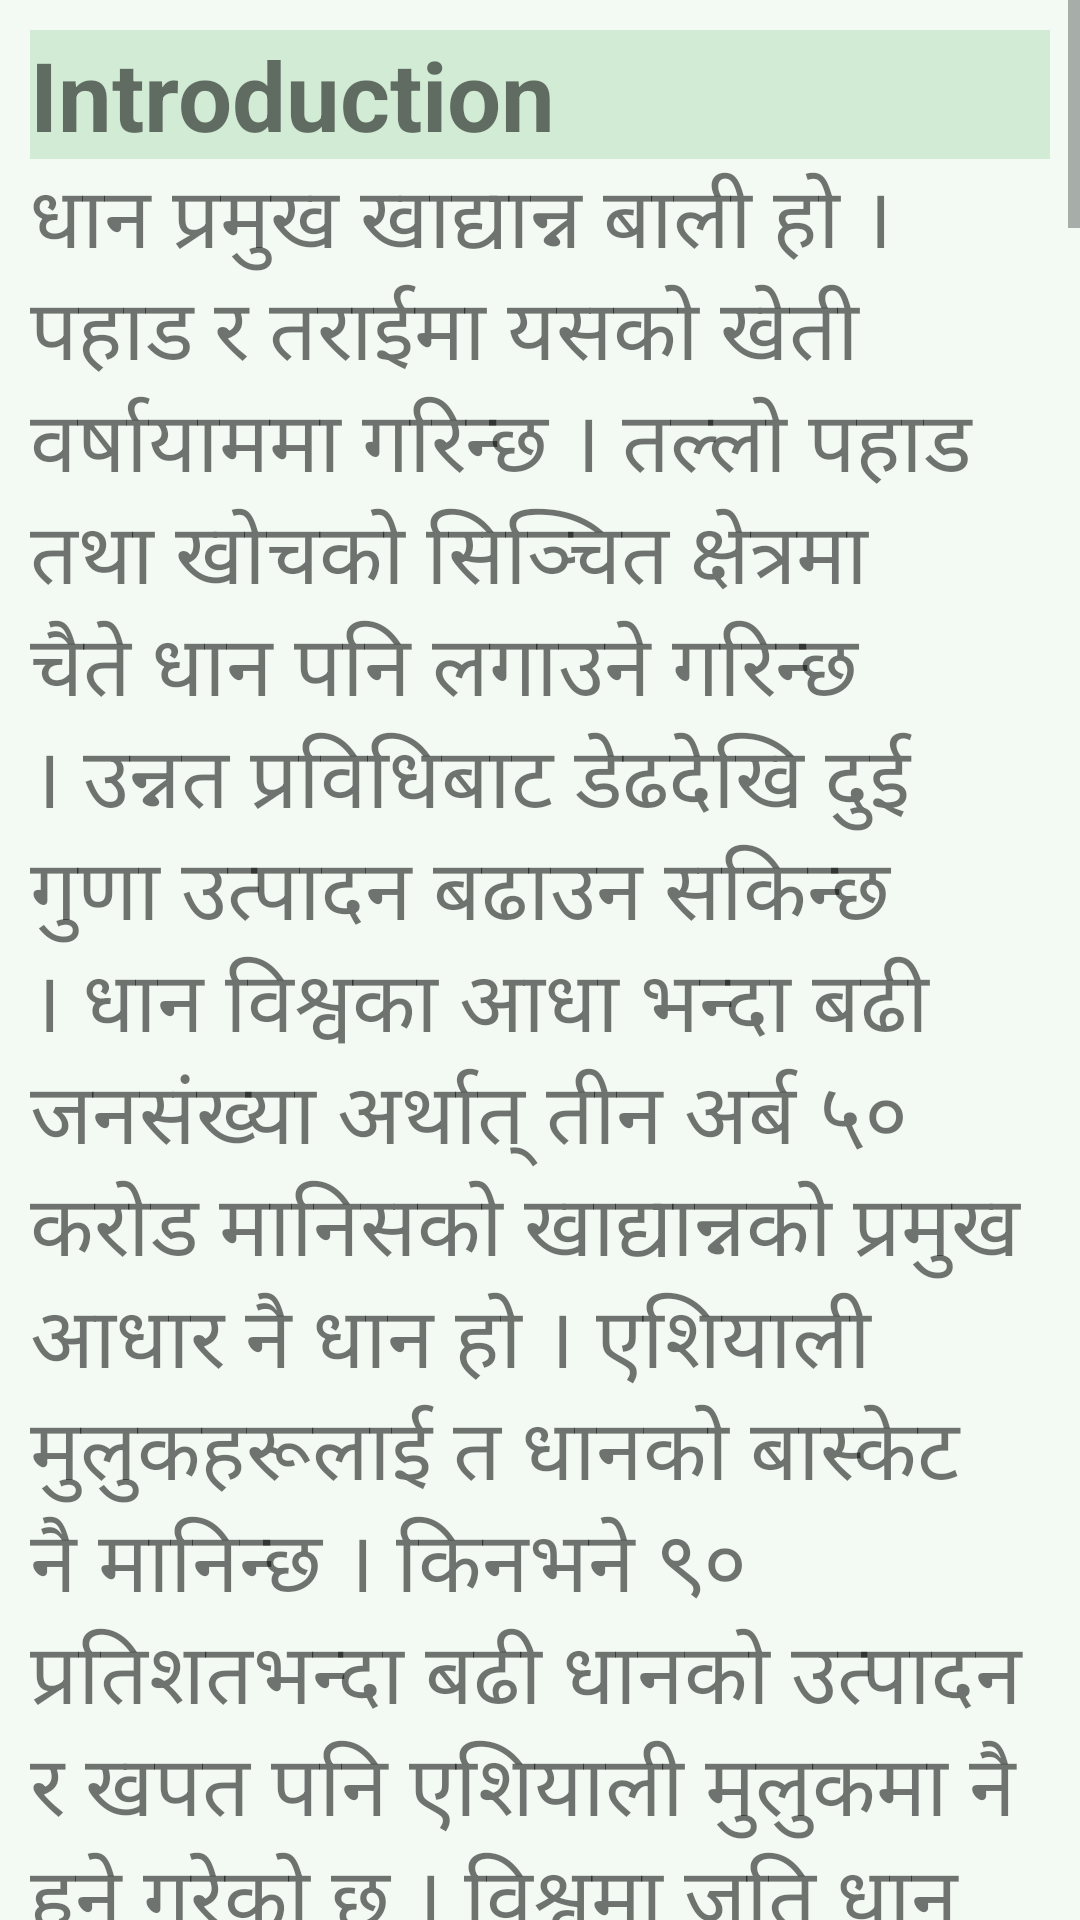

Here is an Android app screen rendered from its layout file. Give the layout XML and the strings, colors and styles it references.
<!-- AndroidManifest.xml: application theme Theme.AgroNepal -->
<!-- res/layout/activity_rice.xml -->
<?xml version="1.0" encoding="utf-8"?>
<ScrollView xmlns:android="http://schemas.android.com/apk/res/android"
    xmlns:app="http://schemas.android.com/apk/res-auto"
    xmlns:tools="http://schemas.android.com/tools"
    android:layout_width="match_parent"
    android:layout_height="match_parent"
    android:background="#f2faf3"
    tools:context=".blog.Rice">
    <LinearLayout
        android:layout_width="match_parent"
        android:layout_height="wrap_content"
        android:layout_margin="10dp"
        android:orientation="vertical">


        <TextView

            android:layout_width="match_parent"
            android:layout_height="wrap_content"
            android:text="@string/riceheading1"
            android:textSize="32sp"
            android:background="#d1ebd4"
            android:textStyle="bold"/>


        <TextView

            android:layout_width="match_parent"
            android:layout_height="wrap_content"
            android:text="@string/rice1"
            android:textSize="28sp"
            android:textStyle="normal"/>
        <TextView
            android:layout_width="match_parent"
            android:layout_height="wrap_content"
            android:text="@string/riceheading2"
            android:background="#d1ebd4"
            android:textSize="32sp"
            android:textStyle="bold"/>
        <TextView
            android:layout_width="match_parent"
            android:layout_height="wrap_content"
            android:text="@string/rice2"
            android:textSize="28sp"
            android:textStyle="normal"/>
        <TextView
            android:layout_width="match_parent"
            android:layout_height="wrap_content"
            android:text="@string/riceheading3"
            android:background="#d1ebd4"
            android:textSize="32sp"
            android:textStyle="bold"/>
        <TextView
            android:layout_width="match_parent"
            android:layout_height="wrap_content"
            android:text="@string/rice3"
            android:textSize="28sp"
            android:textStyle="normal"/>
        <TextView
            android:layout_width="match_parent"
            android:layout_height="wrap_content"
            android:text="@string/riceheading4"
            android:background="#d1ebd4"
            android:textSize="32sp"
            android:textStyle="bold"/>
        <TextView
            android:layout_width="match_parent"
            android:layout_height="wrap_content"
            android:text="@string/rice4"
            android:textSize="28sp"
            android:textStyle="normal"/>
        <TextView
            android:layout_width="match_parent"
            android:layout_height="wrap_content"
            android:text="@string/riceheading5"
            android:background="#d1ebd4"
            android:textSize="32sp"
            android:textStyle="bold"/>
        <TextView
            android:layout_width="match_parent"
            android:layout_height="wrap_content"
            android:text="@string/rice5"
            android:textSize="28sp"
            android:textStyle="normal"/>
        <TextView
            android:layout_width="match_parent"
            android:layout_height="wrap_content"
            android:text="@string/riceheading6"
            android:background="#d1ebd4"
            android:textSize="32sp"
            android:textStyle="bold"/>
        <TextView
            android:layout_width="match_parent"
            android:layout_height="wrap_content"
            android:text="@string/rice6"
            android:textSize="28sp"
            android:textStyle="normal"/>

        <TextView
            android:layout_width="match_parent"
            android:layout_height="wrap_content"
            android:text="@string/riceheading7"
            android:background="#d1ebd4"
            android:textSize="32sp"
            android:textStyle="bold"/>
        <TextView
            android:layout_width="match_parent"
            android:layout_height="wrap_content"
            android:text="@string/rice7"
            android:textSize="28sp"
            android:textStyle="normal"/>
        <TextView
            android:layout_width="match_parent"
            android:layout_height="wrap_content"
            android:text="@string/riceheading8"
            android:background="#d1ebd4"
            android:textSize="32sp"
            android:textStyle="bold"/>
        <TextView
            android:layout_width="match_parent"
            android:layout_height="wrap_content"
            android:text="@string/rice8"
            android:textSize="28sp"
            android:textStyle="normal"/>



    </LinearLayout>


</ScrollView>
<!-- resources referenced by this layout -->
<resources>
  <string name="rice1">
  धान प्रमुख खाद्यान्न बाली हो । पहाड र तराईमा यसको खेती वर्षायाममा गरिन्छ । तल्लो पहाड तथा खोचको सिञ्चित क्षेत्रमा चैते धान पनि लगाउने गरिन्छ । उन्नत प्रविधिबाट डेढदेखि दुई गुणा उत्पादन बढाउन सकिन्छ ।
  
  धान विश्वका आधा भन्दा बढी जनसंख्या अर्थात् तीन अर्ब ५० करोड मानिसको खाद्यान्नको प्रमुख आधार नै धान हो । एशियाली मुलुकहरूलाई त धानको बास्केट नै मानिन्छ ।
  
  किनभने ९० प्रतिशतभन्दा बढी धानको उत्पादन र खपत पनि एशियाली मुलुकमा नै हुने गरेको छ । विश्वमा जति धान उत्पादन हुन्छ त्यसको ६/७ प्रतिशत मात्र बिक्री वितरणका लागि बजारमा जान्छ ।
  
  </string>
  <string name="rice2">
  
  बीऊदर
  
  उन्नत जातको बीऊ प्रतिरोपनी २.५ केजी, प्रति कठ्ठा १.७ केजी, वर्णशंकर जातको बीऊ प्रति रोपनी ७५० ग्राम, प्रति कठ्ठा ५०० ग्राम मिलाएर छर्नु पर्दछ ।
  
  बीऊ उपचारः
  
  बेभिस्टीन २ ग्राम प्रतिकेजी । बीऊलाई २४ घण्टा पानीमा भिजाउने र ४८ घण्टा बोरामा राखी टुसाउने ।
  
  बीऊलाई धुलो वा हिले ब्याडमा छरी बेर्ना तयार गर्ने । बेर्नाको उमेर २०–२५ दिनको बेर्ना सार्नको लागि उपयुक्त हुन्छ । बेर्नामा ४ पात लागेको हुनुपर्छ ।
  
  </string>
  <string name="rice3">
  
  रोपाईं गर्नुभन्दा १ हप्ता अगाडि काल्ला खुर्कने, आली लगाउने र मुसाका प्वाल टाल्ने । गह्रामा पानी जमाएर झारपात कुहाउने ।
  
  जमिनमा पानी लगाइ दुई पटक राम्रोसँग जोतेर हिल्याउने र पाटा लगाइ सम्याउने । तयारी जमिनमा चारदेखि पाँच सेमीसम्म पानी जमाउने ।
  
  </string>
  <string name="rice4">
  पंक्तिको दूरी २० सेमी (एक वित्ता) र बोटको दूरी २० सेमी राख्ने । वर्णशंकर जात ३० सेमी लाइन र २५ सेमी बोटको दूरीमा लगाउने ।
  
  उन्नत जातको लागि एक ठाउँमा दुईदेखि तीन बेर्ना रोप्ने । वर्णशंकर जातको लागि एक ठाउँमा १ बेर्ना रोप्ने ।
  
  रोपाईं गर्दा ३ सेमी भन्दा गहिरो नरोप्ने । गहिरो रोपेमा गाँज हाल्न ढिलो हुन्छ । छरुवा विधिबाट समेत धान खेती गर्न सकिन्छ ।
  
  यो विधिमा वैशाख र जेठ महिनामा पाँच केजी प्रति रोपनी वा ३.३ केजी प्रति कठ्ठा बीऊ छर्नुपर्ने हुन्छ । यो विधिबाट खेती गर्दा झारपात नियन्त्रण गर्न अति आवश्यक हुन्छ ।
  </string>
  <string name="rice5">
  रासायनिक मलको परिमाण माटोको उर्वराशक्ति, अघिल्लो बाली, कम्पोष्ट मलको परिमाण र धानको जातमा भर पर्दछ ।
  
  उन्नत जातको लागि सिफारिस मलखादको मात्रा । वर्णशंकर जातको धान लगाउँदा उन्नत जातको भन्दा डेढ गुणा बढीको दरले मलखाद तथा रासायनिक मलको प्रयोग गर्नुपर्छ ।
  
  मलखाद व्यवस्थापन धानबालीमा मलको प्रयोग गर्दा स्थानीय स्रोतको परिचालनमा हरियो मल (सकेसम्म कोशेबाली), एजोला, गोठेमल, कम्पोष्ट मल, पिना, ब्लुग्रिन एल्गी आदि प्रयोगमा ल्याउन सक्दछौं ।
  
  यी मलहरू प्रयोग गरेपछि नपुग मात्रा मात्र रासायनिक मलको रूपमा दिनु पर्दछ ।
  
  धानबालीको लागि रासायनिक सलको सिफारिस मात्रा १००–३०–३० केजी नाइट्रोजन फस्फोरस पोटास प्रतिहेक्टर सिंचित क्षेत्रको लागि छ भने असिंचित क्षेत्रको लागि ६०–२०–२० केजी नाइट्रोजन फस्फोरस पोटास प्रतिहेक्टर छ ।
  
  धान बालीमा जिंक तत्वको कमी प्रायः देशभरी नै देखिएको छ ।
  </string>
  <string name="rice6">
  बेर्ना रोपेको २०–३० दिन सम्म ४–५ सेमी पानी खेतमा रहनुपर्छ । निकास सुविधा भए १५ दिनको फरकमा ४–५ दिन पानी काटी जमिन सुख्खा राख्दा राम्रो हुन्छ ।
  </string>
  <string name="rice7">
  ८०–९० प्रतिशत दाना पाकेको बेला धान काट्दा गेडा झर्ने समस्या हुँदैन । स्थानीय विधि वा थ्रेसर प्रयोग गरी चुट्ने र घाममा राम्ररी सुकाएर सफा गरी भित्र्याउने ।
  </string>
  <string name="riceheading1">Introduction </string>
  <string name="riceheading2">Seed Selection </string>
  <string name="riceheading3">Land Preparation </string>
  <string name="riceheading4">Plantation Techniques </string>
  <string name="riceheading5">Fertilizer</string>
  <string name="riceheading6">Irrigation</string>
  <string name="riceheading7">Harvesting</string>
  <string name="riceheading8">Production</string>
  <color name="added">#005C97</color>
  <color name="white">#FFFFFFFF</color>
  <color name="teal_200">#FF03DAC5</color>
  <color name="teal_700">#FF018786</color>
  <color name="black">#FF000000</color>
</resources>
